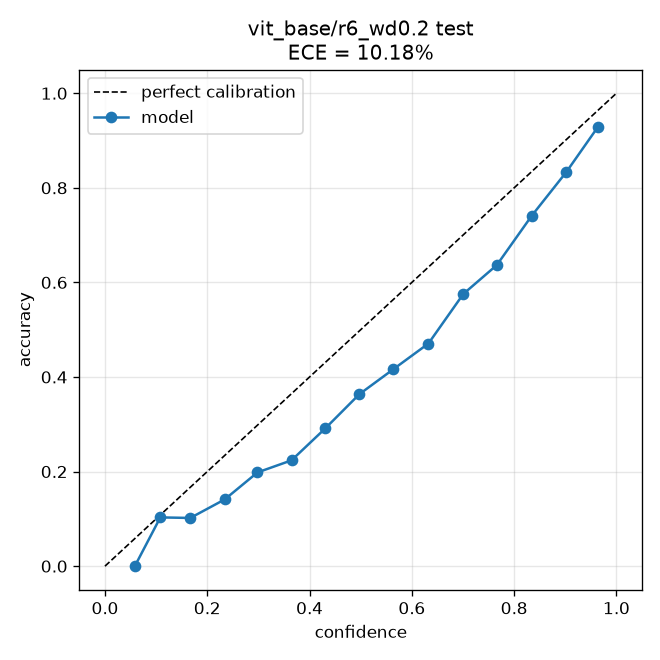

The table this chart was drawn from, first rows:
bin_lo, bin_hi, confidence, accuracy, fraction
0.0, 0.06667, 0.05839, 0.0, 0.001381
0.06667, 0.1333, 0.1082, 0.1031, 0.05022
0.1333, 0.2, 0.1669, 0.1019, 0.1084
0.2, 0.2667, 0.2341, 0.1411, 0.1236
0.2667, 0.3333, 0.2982, 0.1982, 0.1149
0.3333, 0.4, 0.3648, 0.2238, 0.08716
0.4, 0.4667, 0.4306, 0.2912, 0.07646
0.4667, 0.5333, 0.4974, 0.3636, 0.06455
0.5333, 0.6, 0.5635, 0.4161, 0.05557
0.6, 0.6667, 0.6324, 0.4708, 0.05903
0.6667, 0.7333, 0.7006, 0.5755, 0.04798
0.7333, 0.8, 0.7662, 0.6367, 0.04608
0.8, 0.8667, 0.8346, 0.7413, 0.0447
0.8667, 0.9333, 0.902, 0.8333, 0.05385
0.9333, 1.0, 0.9643, 0.9295, 0.0661
